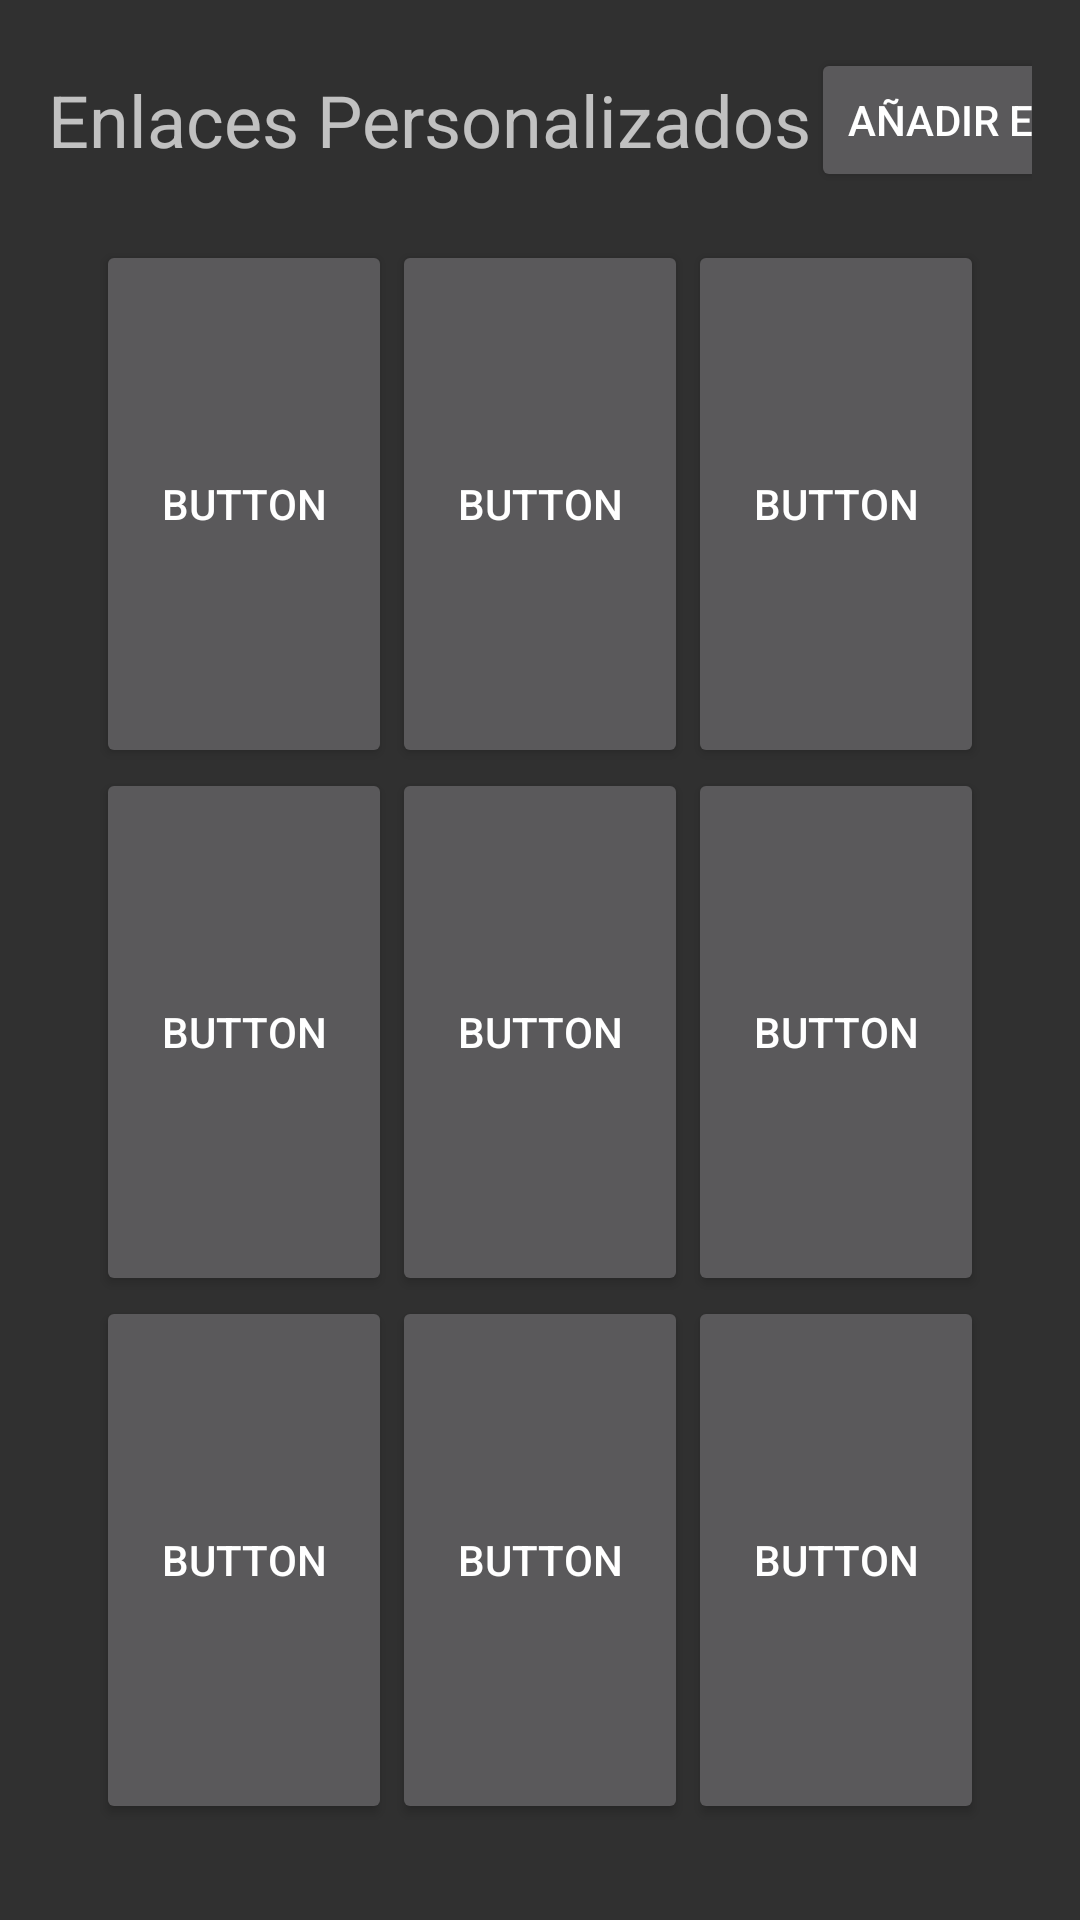

Reconstruct the res/layout file that produces this screen, plus the resources it refers to.
<!-- AndroidManifest.xml: activity theme FullScreen -->
<!-- res/layout/activity_enlaces_personalizados.xml -->
<LinearLayout
    xmlns:android="http://schemas.android.com/apk/res/android"
    android:layout_width="match_parent"
    android:layout_height="match_parent"
    android:orientation="vertical"
    android:padding="16dp">

    <LinearLayout
        android:layout_width="match_parent"
        android:layout_height="wrap_content"
        android:orientation="horizontal">

        <TextView
            android:layout_width="wrap_content"
            android:layout_height="wrap_content"
            android:layout_gravity="center"
            android:text="Enlaces Personalizados"
            android:textSize="24sp" />

        <Space
            android:layout_width="wrap_content"
            android:layout_height="wrap_content"
            android:layout_weight="1" />

        <Button
            android:id="@+id/btnAddEnlace"
            android:layout_width="wrap_content"
            android:layout_height="wrap_content"
            android:layout_gravity="end"
            android:text="Añadir Enlace" />
    </LinearLayout>

    <GridLayout
        android:id="@+id/gridEnlaces"
        android:layout_width="match_parent"
        android:layout_height="match_parent"
        android:alignmentMode="alignBounds"
        android:columnCount="3"
        android:columnOrderPreserved="false"
        android:padding="16dp" >

        <Button
            android:id="@+id/boton_01"
            android:layout_width="wrap_content"
            android:layout_height="wrap_content"
            android:layout_rowWeight="1"
            android:layout_columnWeight="1"
            android:text="Button" />

        <Button
            android:id="@+id/boton_02"
            android:layout_width="wrap_content"
            android:layout_height="wrap_content"
            android:layout_rowWeight="1"
            android:layout_columnWeight="1"
            android:text="Button" />

        <Button
            android:id="@+id/boton_03"
            android:layout_width="wrap_content"
            android:layout_height="wrap_content"
            android:layout_rowWeight="1"
            android:layout_columnWeight="1"
            android:text="Button" />

        <Button
            android:id="@+id/boton_04"
            android:layout_width="wrap_content"
            android:layout_height="wrap_content"
            android:layout_rowWeight="1"
            android:layout_columnWeight="1"
            android:text="Button" />

        <Button
            android:id="@+id/boton_05"
            android:layout_width="wrap_content"
            android:layout_height="wrap_content"
            android:layout_rowWeight="1"
            android:layout_columnWeight="1"
            android:text="Button" />

        <Button
            android:id="@+id/boton_06"
            android:layout_width="wrap_content"
            android:layout_height="wrap_content"
            android:layout_rowWeight="1"
            android:layout_columnWeight="1"
            android:text="Button" />

        <Button
            android:id="@+id/boton_07"
            android:layout_width="wrap_content"
            android:layout_height="wrap_content"
            android:layout_rowWeight="1"
            android:layout_columnWeight="1"
            android:text="Button" />

        <Button
            android:id="@+id/boton_08"
            android:layout_width="wrap_content"
            android:layout_height="wrap_content"
            android:layout_rowWeight="1"
            android:layout_columnWeight="1"
            android:text="Button" />

        <Button
            android:id="@+id/boton_09"
            android:layout_width="wrap_content"
            android:layout_height="wrap_content"
            android:layout_rowWeight="1"
            android:layout_columnWeight="1"
            android:text="Button" />
    </GridLayout>

</LinearLayout>
<!-- resources referenced by this layout -->
<resources>
  <style name="FullScreen" parent="@style/Theme.AppCompat.NoActionBar">
          <item name="android:windowNoTitle">true</item>
          <item name="android:windowActionBar">false</item>
          <item name="android:windowFullscreen">true</item>
          <item name="android:windowContentOverlay">@null</item>
      </style>
</resources>
